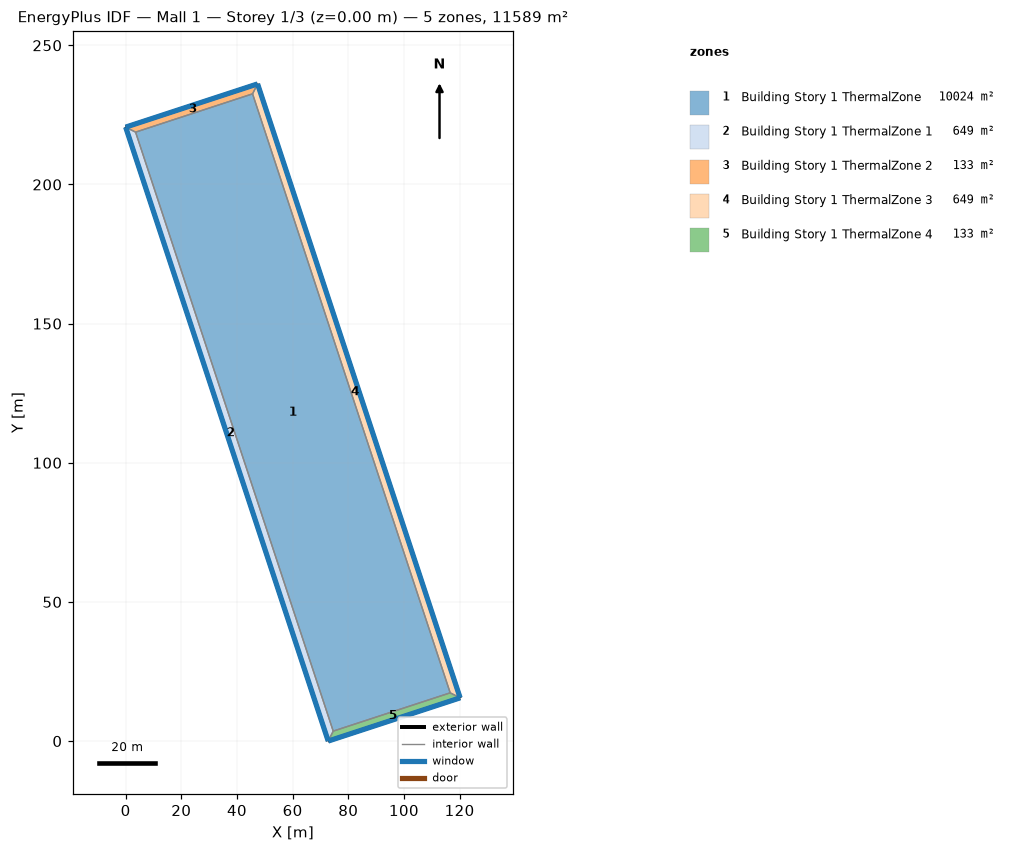
=== STOREY PLAN SPEC (per zone: floor XY polygon, exterior-wall plan segments, windows/doors) ===
zone 1: Building Story 1 ThermalZone  (10024.3 m²)
  floor: (74.58, 3.57) (3.57, 218.81) (45.60, 232.57) (116.62, 17.33)
  interior walls: 4
zone 2: Building Story 1 ThermalZone 1  (649.1 m²)
  floor: (72.78, 0.00) (-0.00, 220.61) (3.57, 218.81) (74.58, 3.57)
  exterior wall: (-0.00, 220.61) – (72.78, 0.00)  [232.3 m]
    window: (0.01, 220.59) – (72.77, 0.02)  [250.9 m²]
  interior walls: 3
zone 3: Building Story 1 ThermalZone 2  (133.1 m²)
  floor: (-0.00, 220.61) (47.41, 236.14) (45.60, 232.57) (3.57, 218.81)
  exterior wall: (47.41, 236.14) – (-0.00, 220.61)  [49.9 m]
    window: (47.38, 236.13) – (0.02, 220.62)  [53.9 m²]
  interior walls: 3
zone 4: Building Story 1 ThermalZone 3  (649.1 m²)
  floor: (47.41, 236.14) (120.19, 15.53) (116.62, 17.33) (45.60, 232.57)
  exterior wall: (120.19, 15.53) – (47.41, 236.14)  [232.3 m]
    window: (120.18, 15.55) – (47.41, 236.11)  [250.9 m²]
  interior walls: 3
zone 5: Building Story 1 ThermalZone 4  (133.1 m²)
  floor: (120.19, 15.53) (72.78, 0.00) (74.58, 3.57) (116.62, 17.33)
  exterior wall: (72.78, 0.00) – (120.19, 15.53)  [49.9 m]
    window: (72.80, 0.01) – (120.16, 15.52)  [53.9 m²]
  interior walls: 3

=== DERIVED (storey summary) ===
Building: Mall 1
Storey: 1 of 3  (floor level z = 0.00 m)
Storey gross floor area: 11588.6 m²
Zones on this storey: 5
  - Building Story 1 ThermalZone: floor 10024.3 m²
  - Building Story 1 ThermalZone 1: floor 649.1 m²; exterior wall 232.3 m (836.3 m²); 1 window(s) 250.9 m²; WWR 30.0%
  - Building Story 1 ThermalZone 2: floor 133.1 m²; exterior wall 49.9 m (179.6 m²); 1 window(s) 53.9 m²; WWR 30.0%
  - Building Story 1 ThermalZone 3: floor 649.1 m²; exterior wall 232.3 m (836.3 m²); 1 window(s) 250.9 m²; WWR 30.0%
  - Building Story 1 ThermalZone 4: floor 133.1 m²; exterior wall 49.9 m (179.6 m²); 1 window(s) 53.9 m²; WWR 30.0%
Zone adjacency: (none detected)